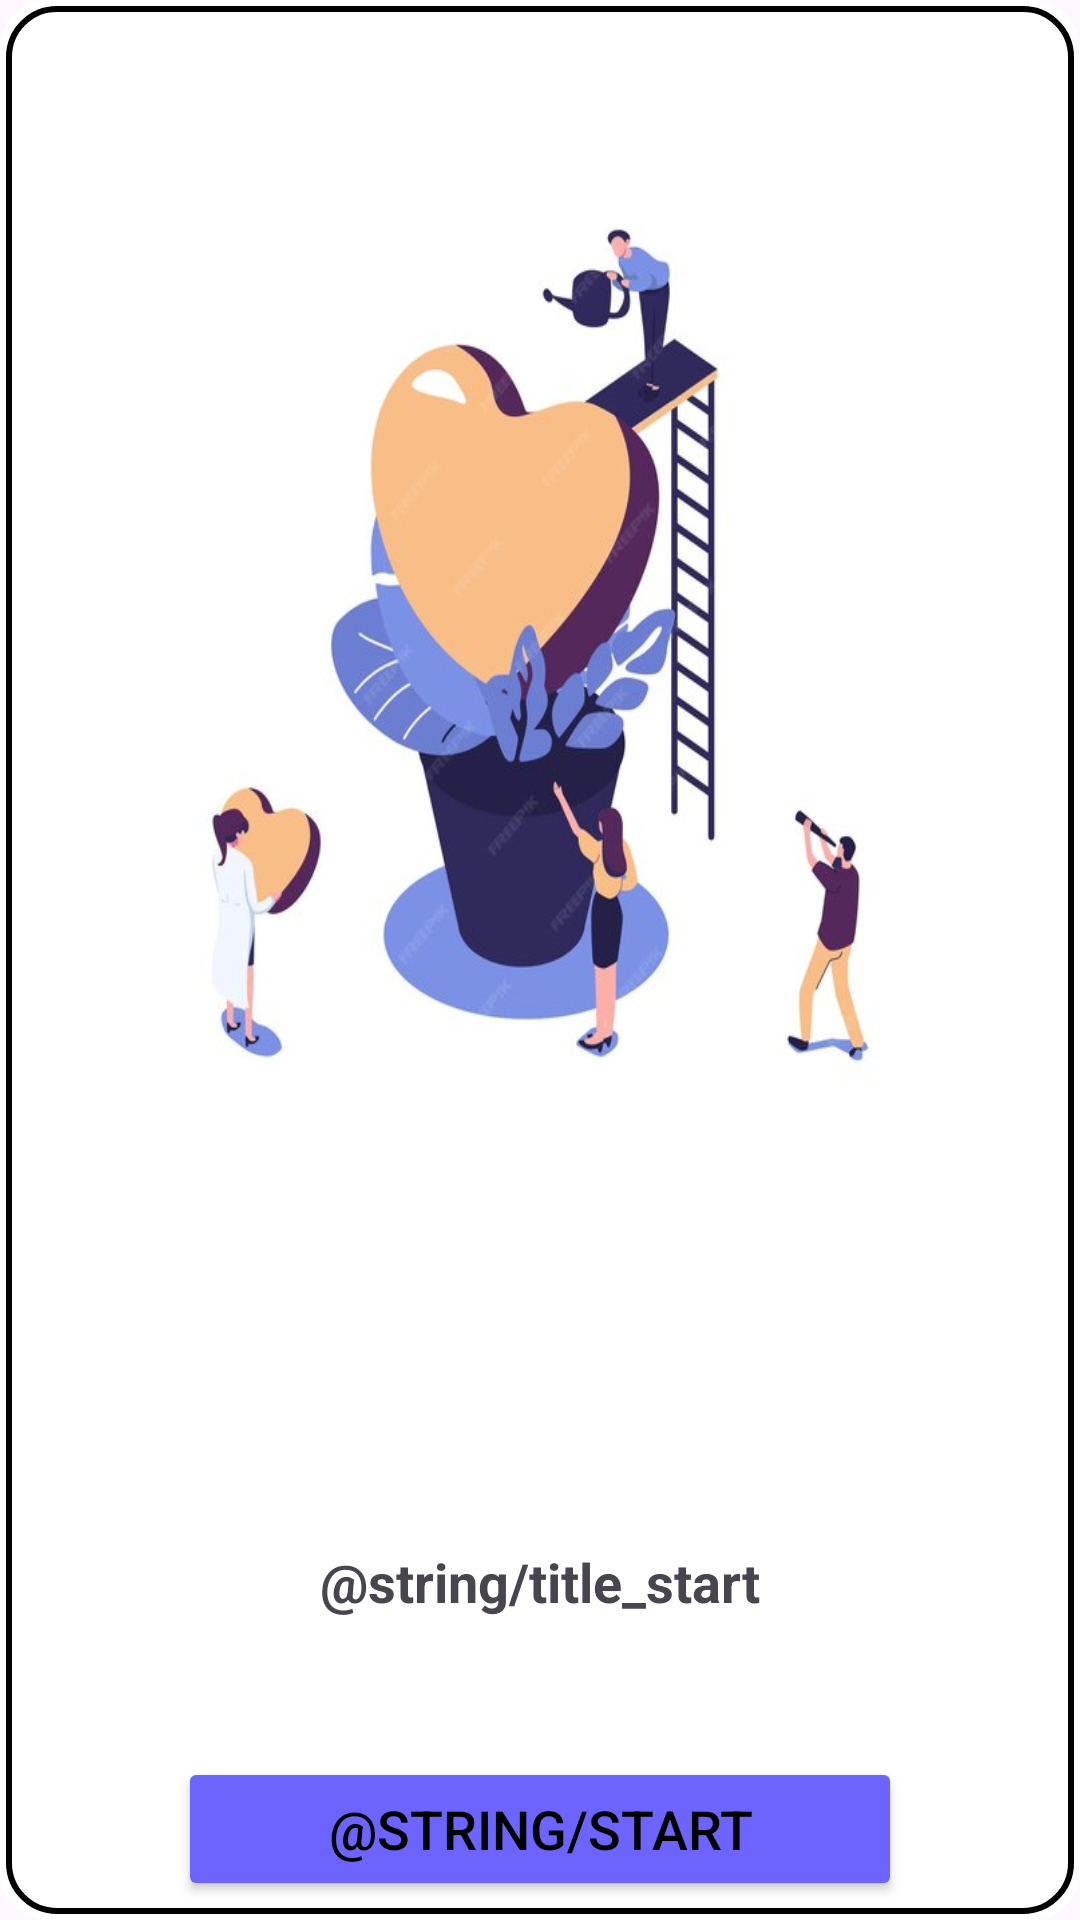

Reconstruct the res/layout file that produces this screen, plus the resources it refers to.
<!-- AndroidManifest.xml: application theme Theme.Hw5_2 -->
<!-- res/layout/fragment_on_start.xml -->
<?xml version="1.0" encoding="utf-8"?>
<androidx.constraintlayout.widget.ConstraintLayout xmlns:android="http://schemas.android.com/apk/res/android"
    xmlns:tools="http://schemas.android.com/tools"
    android:layout_width="match_parent"
    android:layout_height="match_parent"
    xmlns:app="http://schemas.android.com/apk/res-auto"
    tools:context=".ui.fragment.start.OnStartFragment"
    android:background="@drawable/bordered_background"
    android:layout_margin="10dp">

    <ImageView
        app:layout_constraintTop_toTopOf="parent"
        app:layout_constraintStart_toStartOf="parent"
        app:layout_constraintEnd_toEndOf="parent"
        android:id="@+id/img_start"
        android:layout_width="match_parent"
        android:layout_height="400dp"
        android:background="@drawable/img_start"
        android:layout_margin="15dp"/>

    <TextView
        android:id="@+id/tv_start_title"
        android:layout_width="wrap_content"
        android:layout_height="wrap_content"
        android:layout_gravity="center"
        android:text="@string/title_start"
        android:textSize="18sp"
        android:textStyle="bold"
        android:layout_marginTop="100dp"
        app:layout_constraintTop_toBottomOf="@id/img_start"
        app:layout_constraintStart_toStartOf="parent"
        app:layout_constraintEnd_toEndOf="parent"/>

    <Button
        android:id="@+id/btn_start"
        android:layout_width="wrap_content"
        android:layout_height="wrap_content"
        android:layout_gravity="center"
        android:layout_marginTop="40dp"
        android:backgroundTint="@color/blue_isn"
        android:paddingHorizontal="50dp"
        android:text="@string/start"
        android:textColor="@color/black"
        android:textSize="18sp"
        app:layout_constraintStart_toStartOf="parent"
        app:layout_constraintTop_toBottomOf="@id/tv_start_title"
        app:layout_constraintBottom_toBottomOf="parent"
        app:layout_constraintEnd_toEndOf="parent"/>

</androidx.constraintlayout.widget.ConstraintLayout>
<!-- resources referenced by this layout -->
<resources>
  <color name="black">#FF000000</color>
  <color name="blue_isn">#6D64FF</color>
  <!-- drawable bordered_background (drawable) -->
  <?xml version="1.0" encoding="utf-8"?>
  <layer-list xmlns:android="http://schemas.android.com/apk/res/android">
      <item>
          <shape android:shape="rectangle">
              <solid android:color="#FFFFFF"/>
              <corners android:radius="16dp"/>
          </shape>
      </item>
      <item android:left="2dp" android:right="2dp" android:top="2dp" android:bottom="2dp">
          <shape android:shape="rectangle">
              <stroke android:width="2dp" android:color="#000000"/> 
              <corners android:radius="16dp"/>
          </shape>
      </item>
  </layer-list>
  <!-- drawable img_start: png bitmap (drawable, 203697 bytes) -->
  <style name="Theme.Hw5_2" parent="Base.Theme.Hw5_2" />
  <style name="Base.Theme.Hw5_2" parent="Theme.Material3.DayNight.NoActionBar">
          
          
      </style>
</resources>
